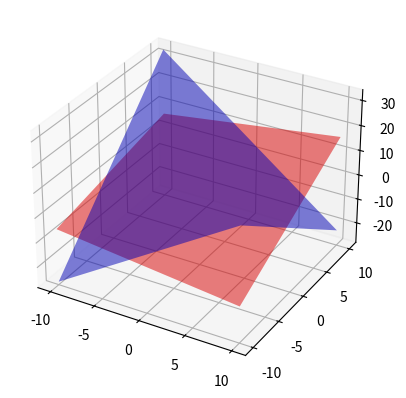

Reproduce this figure in Python.
from mpl_toolkits.mplot3d import axes3d
import matplotlib.pyplot as plt
import numpy as np


fig = plt.figure()
ax = fig.add_subplot(111, projection='3d')

dim = 10

# plane 1
X, Y = np.meshgrid([-dim, dim], [-dim, dim])
Z = np.zeros((2, 2))
Z = Y + 1
Z = Z * [.6,1.5]
ax.plot_surface(X, Y, Z, color='red', alpha=.5, linewidth=0, zorder=1)

# plane 2
angle = .5
X2, Y2 = np.meshgrid([-dim, dim], [-dim, dim])
Z2 = np.zeros((2, 2))
Z2 = Y2 + 1
Z2 = Z2 * [3,-2]
ax.plot_surface(X2, Y2, Z2, color='blue', alpha=.5, linewidth=0, zorder=-1)

#ax + by + cz + d  = 0



#r = 7
#M = 1000
#th = np.linspace(0, 2 * np.pi, M)
#
#x, y, z = r * np.cos(th),  r * np.sin(th), angle * r * np.sin(th)

#ax.plot_surface(X2, Y3, Z3, color='blue', alpha=.5, linewidth=0, zorder=-1)
#ax.plot(x[y < 0], y[y < 0], z[y < 0], lw=5, linestyle='--', color='green', zorder=0)

#ax.plot_surface(X, Y, Z, color='red', alpha=.5, linewidth=0, zorder=1)
#ax.plot(r * np.sin(th), r * np.cos(th), np.zeros(M), lw=5, linestyle='--', color='k', zorder=2)

#ax.plot_surface(X2, Y2, Z2, color='blue', alpha=.5, linewidth=0, zorder=3)
#ax.plot(x[y > 0], y[y > 0], z[y > 0], lw=5, linestyle='--', color='green', zorder=4)

#plt.axis('off')
#ax = plt.gca();

# Get rid of the panes                          
#ax.w_xaxis.set_pane_color((1.0, 1.0, 1.0, 0.0)) 
#ax.w_yaxis.set_pane_color((1.0, 1.0, 1.0, 0.0)) 
#ax.w_zaxis.set_pane_color((1.0, 1.0, 1.0, 0.0)) 

# Get rid of the spines                         
#ax.w_xaxis.line.set_color((1.0, 1.0, 1.0, 0.0)) 
#ax.w_yaxis.line.set_color((1.0, 1.0, 1.0, 0.0)) 
#ax.w_zaxis.line.set_color((1.0, 1.0, 1.0, 0.0))

# Get rid of the ticks                          
#ax.set_xticks([])                               
#ax.set_yticks([])                               
#ax.set_zticks([])

plt.show()


